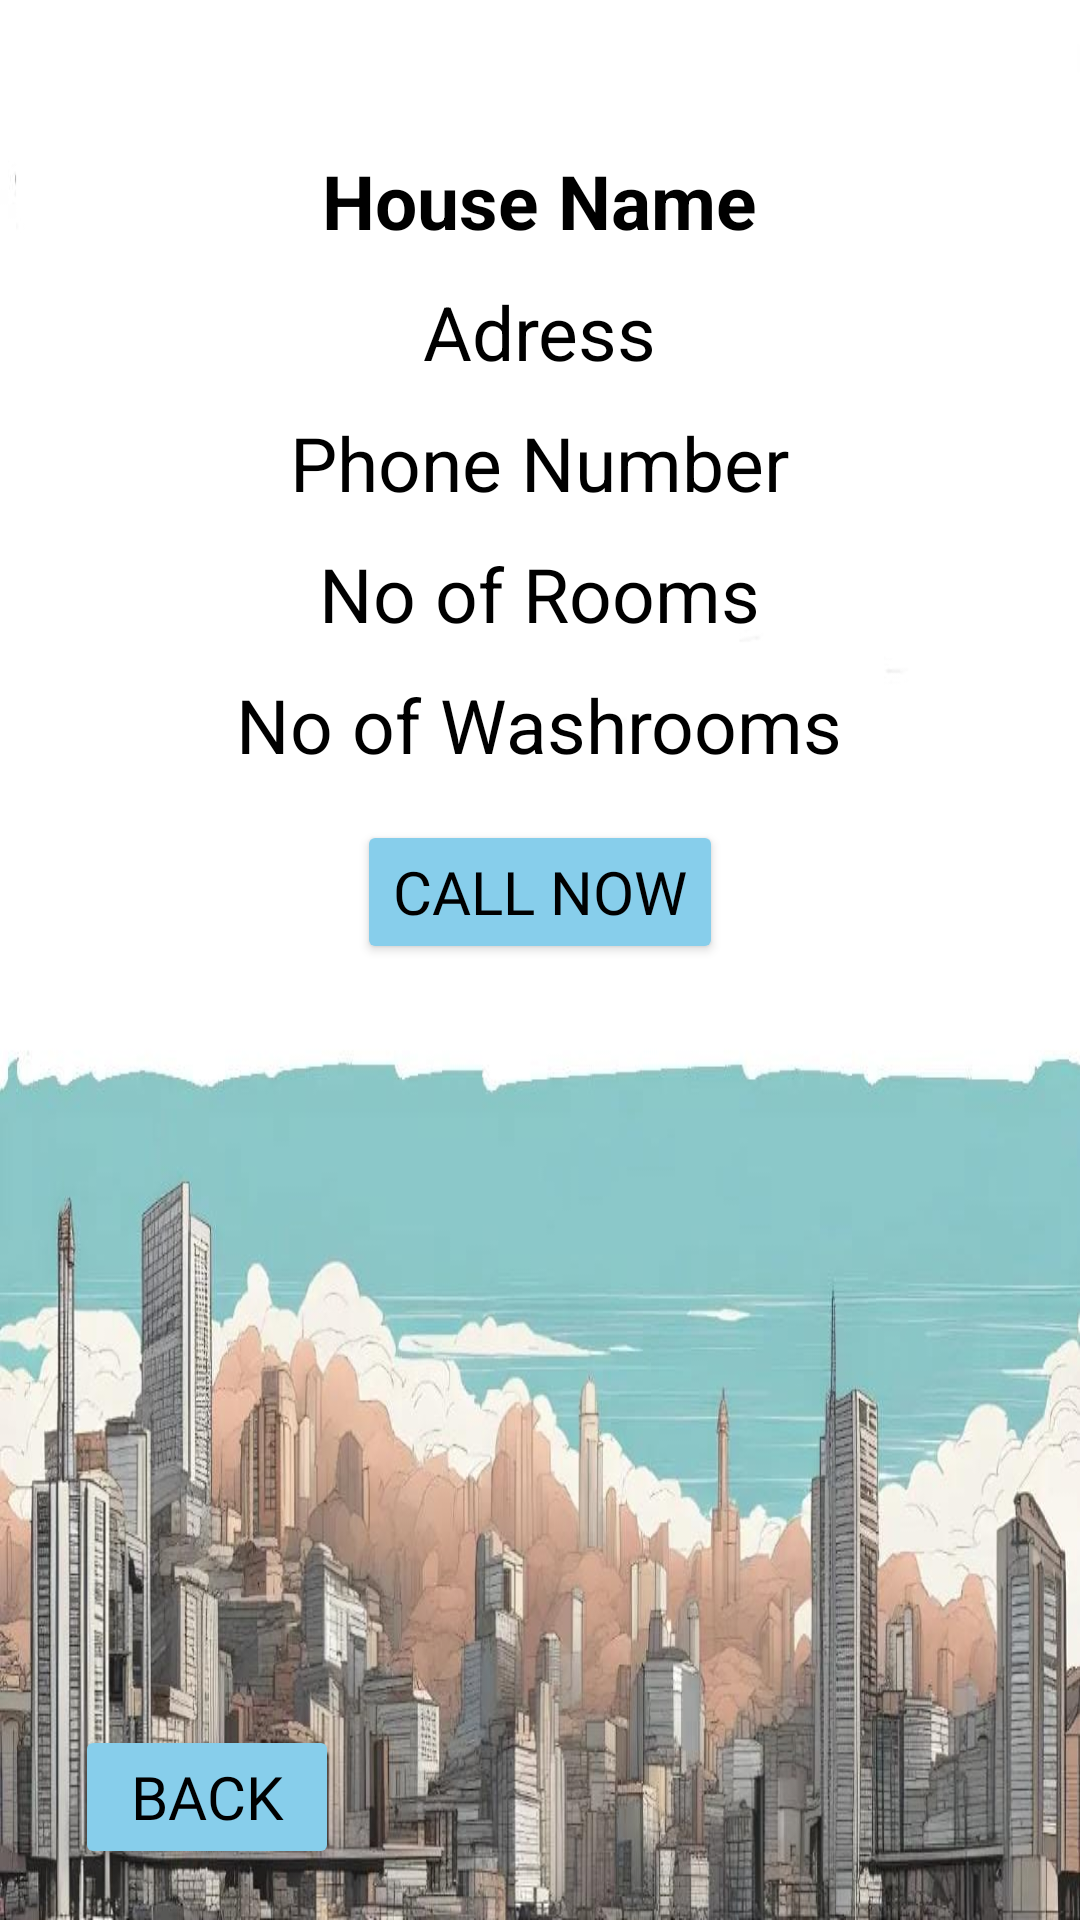

Android layout source for this screen:
<!-- AndroidManifest.xml: application theme Theme.CeilingOnTop -->
<!-- res/layout/fragment_house_detailed.xml -->
<?xml version="1.0" encoding="utf-8"?>
<FrameLayout xmlns:android="http://schemas.android.com/apk/res/android"
    xmlns:tools="http://schemas.android.com/tools"
    android:layout_width="match_parent"
    android:layout_height="match_parent"
    tools:context=".HouseDetailedFrag"
    android:background="@drawable/background_for_walkthrough">
    <LinearLayout
        android:layout_width="match_parent"
        android:layout_height="match_parent"
        android:gravity="center_horizontal"
        android:orientation="vertical">



        <ImageView
            android:id="@+id/house_image_view"
            android:layout_marginTop="40dp"
            android:layout_width="wrap_content"
            android:layout_height="wrap_content"
            />

        <TextView
            android:layout_width="wrap_content"
            android:layout_height="wrap_content"
            android:layout_marginTop="10dp"
            android:id="@+id/house_name"
            android:text="House Name"
            android:textSize="25sp"
            android:textStyle="bold"
            android:textColor="#000"/>

        <TextView
            android:layout_width="wrap_content"
            android:layout_height="wrap_content"
            android:layout_marginTop="10dp"
            android:id="@+id/house_address"
            android:text="Adress"
            android:textSize="25sp"
            android:textColor="#000"/>

        <TextView
            android:layout_width="wrap_content"
            android:layout_height="wrap_content"
            android:layout_marginTop="10dp"
            android:id="@+id/house_phone_number"
            android:text="Phone Number"
            android:textSize="25sp"
            android:textColor="#000"/>

        <TextView
            android:layout_width="wrap_content"
            android:layout_height="wrap_content"
            android:layout_marginTop="10dp"
            android:id="@+id/house_number_of_rooms"
            android:text="No of Rooms"
            android:textSize="25sp"
            android:textColor="#000"/>

        <TextView
            android:layout_width="wrap_content"
            android:layout_height="wrap_content"
            android:layout_marginTop="10dp"
            android:id="@+id/house_number_of_washrooms"
            android:text="No of Washrooms"
            android:textSize="25sp"
            android:textColor="#000"/>

        <Button
            android:layout_width="wrap_content"
            android:layout_height="wrap_content"
            android:id="@+id/call_now"
            android:layout_marginTop="15dp"
            android:text="CALL NOW"
            android:backgroundTint="@color/sky_blue"
            android:fontFamily="@font/roboto_bold"
            android:textColor="@color/black"
            android:textSize="20sp"
            android:drawableLeft="@drawable/call"
            />


    </LinearLayout>
    <Button
        android:layout_width="wrap_content"
        android:layout_height="wrap_content"
        android:id="@+id/btn_back7"
        android:backgroundTint="@color/sky_blue"
        android:drawableLeft="@drawable/baseline_arrow_back_ios_24"
        android:fontFamily="@font/roboto_bold"
        android:layout_gravity="bottom"
        android:layout_marginBottom="17dp"
        android:layout_marginStart="25dp"
        android:text="BACK"
        android:textColor="@color/black"
        android:textSize="20sp"
        />


</FrameLayout>
<!-- resources referenced by this layout -->
<resources>
  <color name="black">#FF000000</color>
  <color name="sky_blue">#87CEEB</color>
  <!-- drawable background_for_walkthrough: jpeg bitmap (drawable, 88692 bytes) -->
  <style name="Theme.CeilingOnTop" parent="Base.Theme.CeilingOnTop" />
  <style name="Base.Theme.CeilingOnTop" parent="Theme.Material3.DayNight.NoActionBar">
          
          
      </style>
</resources>
